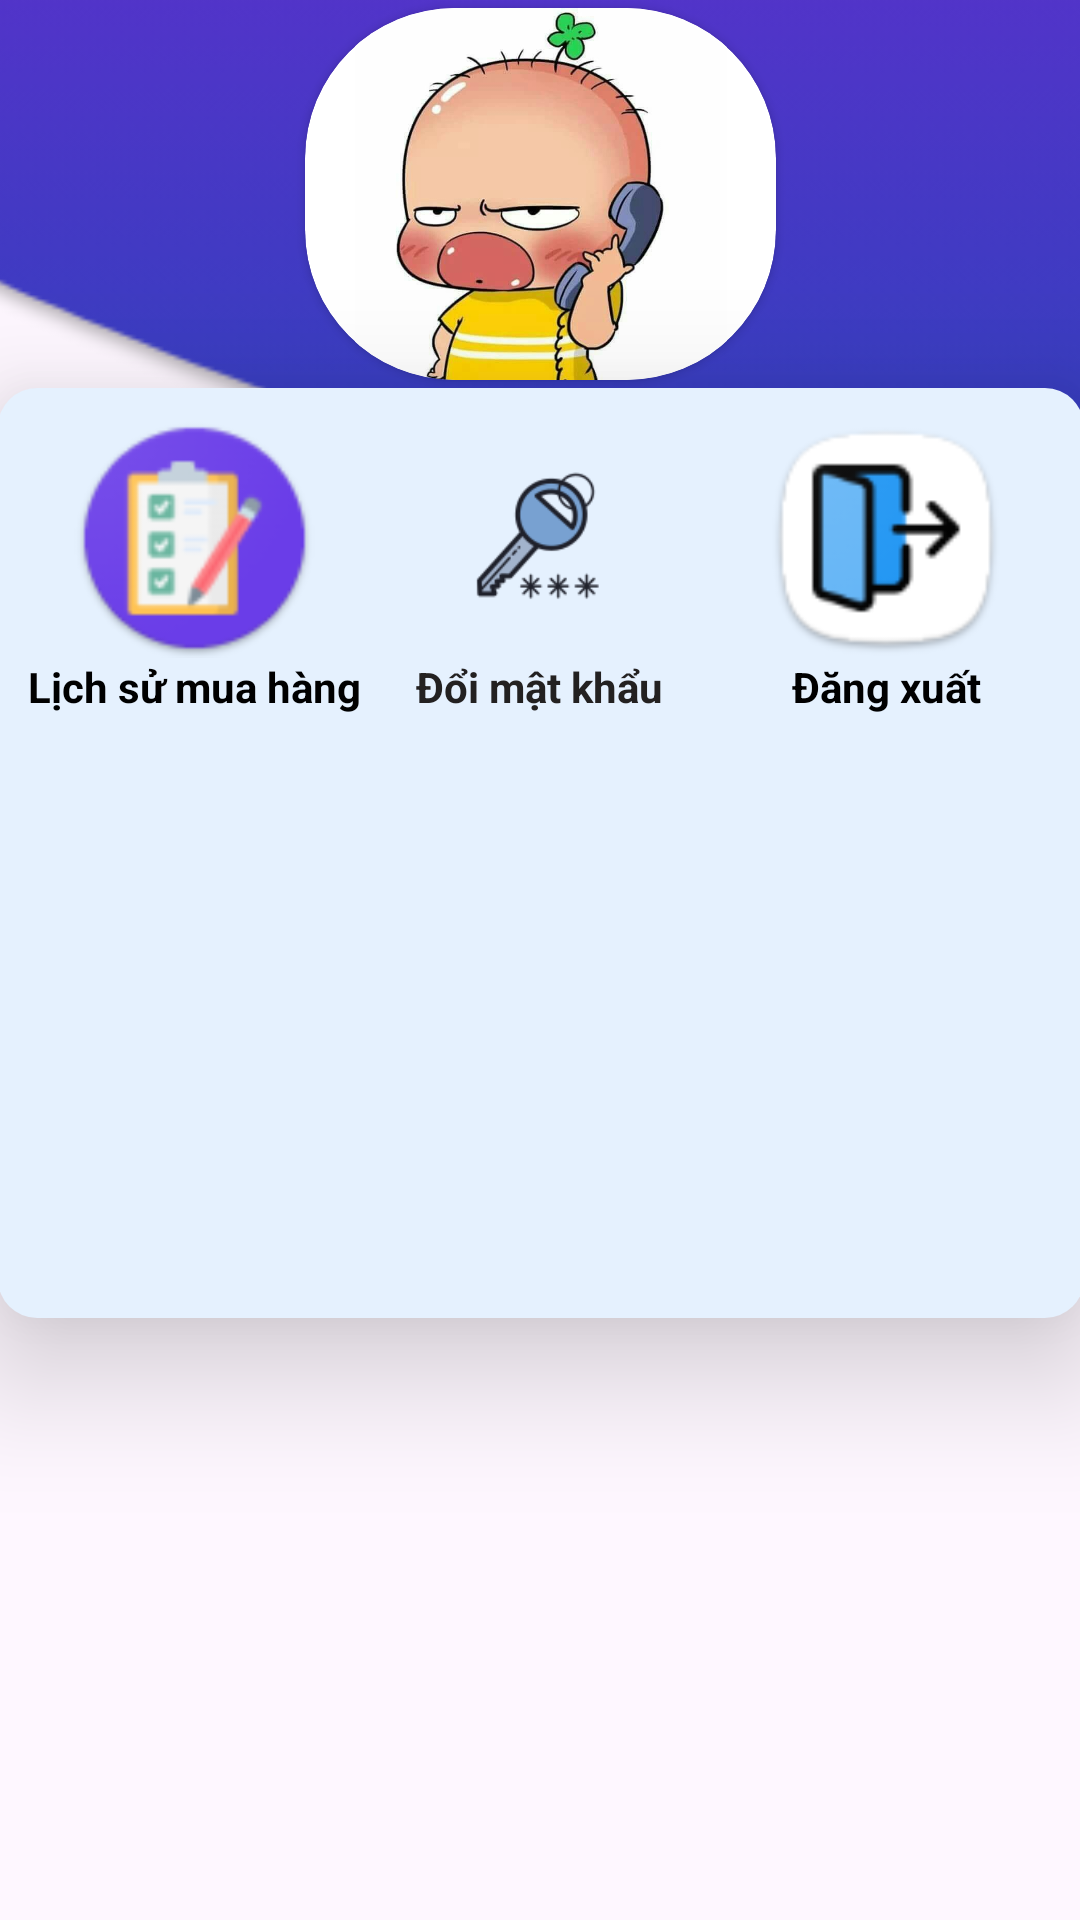

Android layout source for this screen:
<!-- AndroidManifest.xml: application theme Theme.ProjectAndroid -->
<!-- res/layout/activity_profile.xml -->
<?xml version="1.0" encoding="utf-8"?>
<androidx.constraintlayout.widget.ConstraintLayout xmlns:android="http://schemas.android.com/apk/res/android"
    xmlns:app="http://schemas.android.com/apk/res-auto"
    xmlns:tools="http://schemas.android.com/tools"
    android:layout_width="match_parent"
    android:layout_height="match_parent"
    tools:context=".Activity.ProfileActivity">

    <ImageView
        android:id="@+id/imageView3"
        android:layout_width="810dp"
        android:layout_height="651dp"
        android:layout_marginBottom="450dp"
        app:layout_constraintBottom_toBottomOf="parent"
        app:layout_constraintEnd_toEndOf="parent"
        app:layout_constraintStart_toStartOf="parent"
        app:srcCompat="@drawable/background" />

    <androidx.constraintlayout.widget.ConstraintLayout
        android:id="@+id/constraintLayout2"
        android:layout_width="362dp"
        android:layout_height="310dp"
        android:layout_marginBottom="70dp"
        android:background="@drawable/category_background3"
        android:elevation="25dp"
        app:layout_constraintBottom_toBottomOf="parent"
        app:layout_constraintEnd_toEndOf="parent"
        app:layout_constraintHorizontal_bias="0.526"
        app:layout_constraintStart_toStartOf="parent"
        app:layout_constraintTop_toTopOf="parent"
        app:layout_constraintVertical_bias="0.497">

        <LinearLayout
            android:layout_width="0dp"
            android:layout_height="wrap_content"
            android:orientation="horizontal"
            android:padding="10dp"
            app:layout_constraintEnd_toEndOf="parent"
            app:layout_constraintStart_toStartOf="parent"
            app:layout_constraintTop_toTopOf="parent">

            <LinearLayout
                android:id="@+id/historyOrder"
                android:layout_width="wrap_content"
                android:layout_height="match_parent"
                android:orientation="vertical">

                <ImageView
                    android:id="@+id/orderHistory"
                    android:layout_width="match_parent"
                    android:layout_height="80dp"
                    app:srcCompat="@drawable/iconorder" />

                <TextView
                    android:id="@+id/textView3"
                    android:layout_width="wrap_content"
                    android:layout_height="wrap_content"
                    android:text="Lịch sử mua hàng"
                    android:textAlignment="center"
                    android:textColor="#000000"
                    android:textStyle="bold" />
            </LinearLayout>

            <LinearLayout
                android:id="@+id/editPassword"
                android:layout_width="wrap_content"
                android:layout_height="wrap_content"
                android:orientation="vertical">

                <ImageView
                    android:id="@+id/changePass"
                    android:layout_width="match_parent"
                    android:layout_height="80dp"
                    app:srcCompat="@drawable/iconpass" />

                <TextView
                    android:id="@+id/textView6"
                    android:layout_width="119dp"
                    android:layout_height="wrap_content"
                    android:layout_weight="1"
                    android:text="Đổi mật khẩu"
                    android:textAlignment="center"
                    android:textColor="#232121"
                    android:textStyle="bold" />
            </LinearLayout>

            <LinearLayout
                android:id="@+id/profile_signout"
                android:layout_width="wrap_content"
                android:layout_height="match_parent"
                android:layout_weight="1"
                android:orientation="vertical">

                <ImageView
                    android:id="@+id/logout"
                    android:layout_width="match_parent"
                    android:layout_height="80dp"
                    android:layout_weight="1"
                    app:srcCompat="@drawable/iconlogout" />

                <TextView
                    android:id="@+id/textView7"
                    android:layout_width="match_parent"
                    android:layout_height="wrap_content"
                    android:layout_weight="1"
                    android:text="Đăng xuất"
                    android:textAlignment="center"
                    android:textColor="#000000"
                    android:textStyle="bold" />
            </LinearLayout>

        </LinearLayout>
    </androidx.constraintlayout.widget.ConstraintLayout>

    <androidx.cardview.widget.CardView
        android:layout_width="wrap_content"
        android:layout_height="wrap_content"
        android:elevation="10dp"
        app:cardCornerRadius="50dp"
        app:layout_constraintBottom_toTopOf="@+id/constraintLayout2"
        app:layout_constraintEnd_toEndOf="parent"
        app:layout_constraintStart_toStartOf="parent"
        app:layout_constraintTop_toTopOf="parent">

        <ImageView
            android:id="@+id/imageView11"
            android:layout_width="157dp"
            android:layout_height="124dp"
            app:srcCompat="@drawable/proavt" />
    </androidx.cardview.widget.CardView>

</androidx.constraintlayout.widget.ConstraintLayout>
<!-- resources referenced by this layout -->
<resources>
  <!-- drawable background: png bitmap (drawable, 13180 bytes) -->
  <!-- drawable category_background3 (drawable) -->
  <?xml version="1.0" encoding="utf-8"?>
  <selector xmlns:android="http://schemas.android.com/apk/res/android">
      <item>
          <shape android:shape="rectangle">
              <solid android:color="#e5f1fe"/>
              <corners android:radius="13dp"/>
          </shape>
      </item>
  </selector>
  <!-- drawable iconlogout: png bitmap (drawable, 5000 bytes) -->
  <!-- drawable iconorder: png bitmap (drawable, 6292 bytes) -->
  <!-- drawable iconpass: png bitmap (drawable, 4689 bytes) -->
  <!-- drawable proavt: jpg bitmap (drawable, 28205 bytes) -->
  <style name="Theme.ProjectAndroid" parent="Base.Theme.ProjectAndroid" />
  <style name="Base.Theme.ProjectAndroid" parent="Theme.Material3.DayNight.NoActionBar">
          
          
      </style>
</resources>
